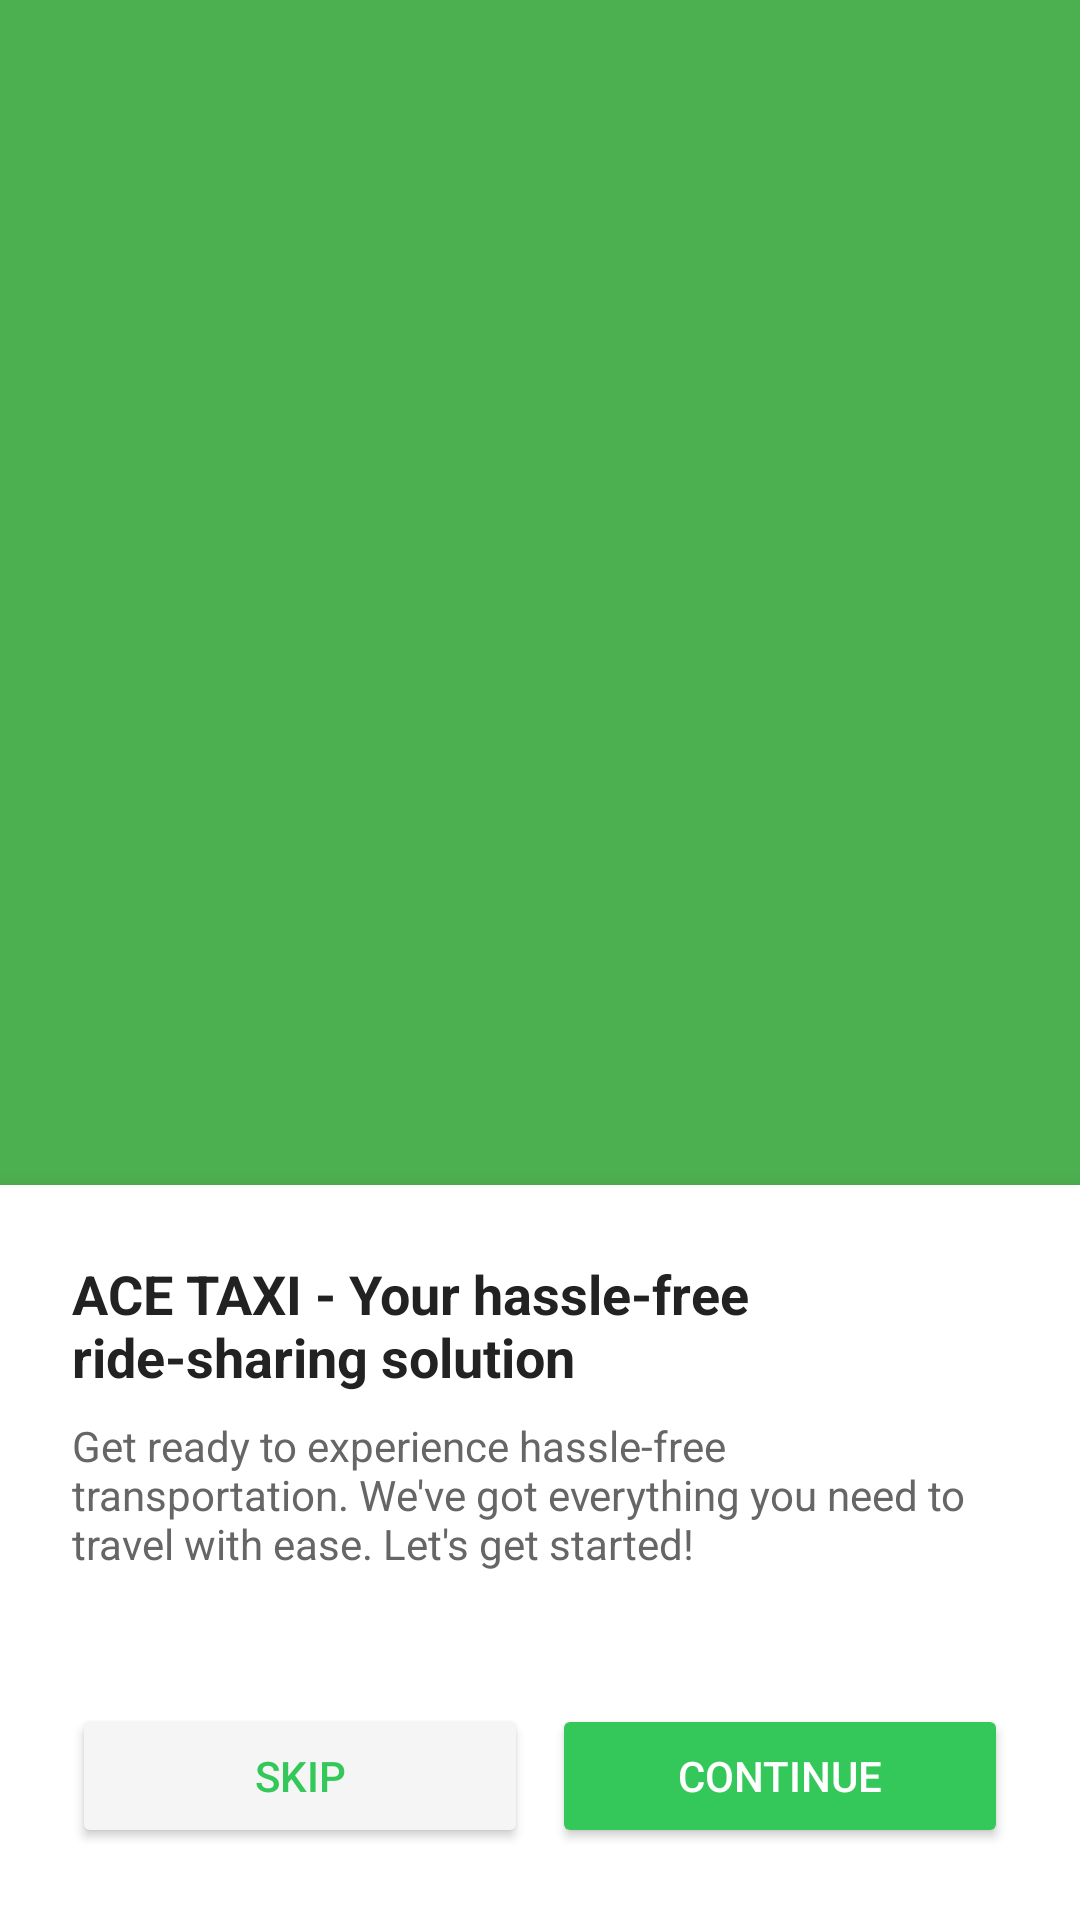

The Android layout XML behind this screen, and the referenced resources:
<!-- AndroidManifest.xml: application theme Theme.JoyRide -->
<!-- res/layout/activity_main.xml -->
<?xml version="1.0" encoding="utf-8"?>
<RelativeLayout
    xmlns:android="http://schemas.android.com/apk/res/android"
    android:layout_width="match_parent"
    android:layout_height="match_parent"
    android:id="@+id/main"
    android:background="#4CAF50">


        


    
    <LinearLayout
        android:layout_width="wrap_content"
        android:layout_height="match_parent"
        android:layout_marginTop="33dp"
        android:layout_marginEnd="20dp"
        android:layout_marginStart="20dp"
        android:layout_marginBottom="60dp"
        android:orientation="vertical">
        <ImageView
            android:id="@+id/map_image"
            android:layout_width="match_parent"
            android:layout_height="wrap_content"
            android:src="@drawable/ic_slider_mobile_1" />
    </LinearLayout>

    <LinearLayout
        android:id="@+id/card_layout"
        android:layout_width="match_parent"
        android:layout_height="wrap_content"
        android:layout_marginTop="-40dp"
        android:layout_alignParentBottom="true"
        android:orientation="vertical"
        android:background="@android:color/white"
        android:elevation="6dp"
        android:padding="24dp">

        
        <TextView
            android:id="@+id/title_text"
            android:layout_width="wrap_content"
            android:layout_height="wrap_content"
            android:text="ACE TAXI - Your hassle-free ride-sharing solution"
            android:textStyle="bold"
            android:textSize="18sp"
            android:textColor="#222222"/>

        
        <TextView
            android:id="@+id/description_text"
            android:layout_width="wrap_content"
            android:layout_height="wrap_content"
            android:layout_marginTop="8dp"
            android:text="Get ready to experience hassle-free transportation. We've got everything you need to travel with ease. Let's get started!"
            android:textSize="14sp"
            android:textColor="#666666"/>


            <View
                android:layout_width="40dp"
                android:layout_height="4dp"
                android:layout_marginTop="16dp"
                android:background="@drawable/indicator_dot"
                android:layout_gravity="center"/>
        


        
        <LinearLayout
            android:layout_width="match_parent"
            android:layout_height="wrap_content"
            android:layout_marginTop="24dp"
            android:orientation="horizontal"
            android:gravity="center">

            
            <Button
                android:id="@+id/skip_button"
                android:layout_width="0dp"
                android:layout_height="48dp"
                android:layout_weight="1"
                android:backgroundTint="#F5F5F5"
                android:onClick="skipButton"
                android:text="Skip"
                android:textColor="#34C759"/>

            
            <Button
                android:id="@+id/continue_button"
                android:layout_width="0dp"
                android:layout_height="48dp"
                android:layout_weight="1"
                android:onClick="continueButton"
                android:layout_marginStart="8dp"
                android:backgroundTint="#34C759"
                android:text="Continue"
                android:textColor="@android:color/white"/>
        </LinearLayout>
    </LinearLayout>
</RelativeLayout>
<!-- resources referenced by this layout -->
<resources>
  <style name="Theme.JoyRide" parent="Base.Theme.JoyRide" />
  <style name="Base.Theme.JoyRide" parent="Theme.Material3.DayNight.NoActionBar">
          
          
  
      </style>
</resources>
